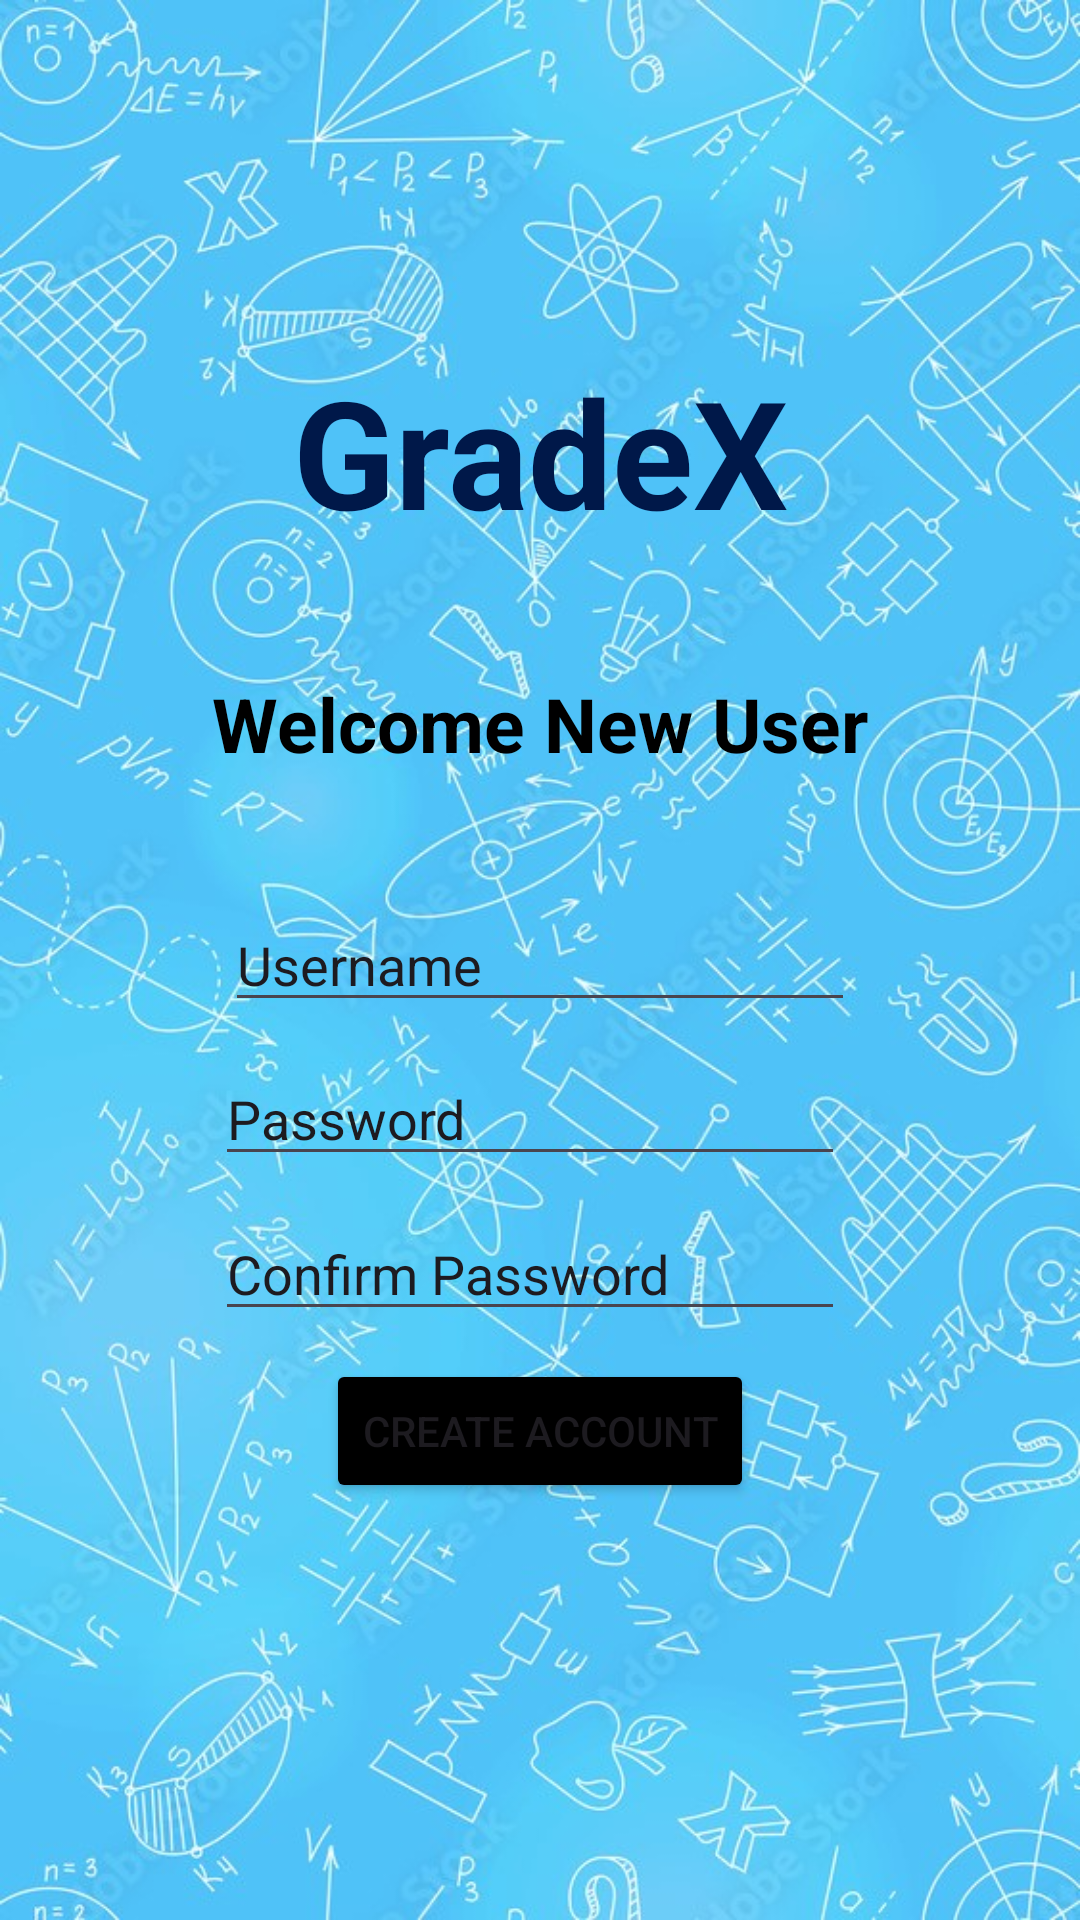

The Android layout XML behind this screen, and the referenced resources:
<!-- AndroidManifest.xml: application theme Theme.ShareOnGitHub -->
<!-- res/layout/newuser.xml -->
<?xml version="1.0" encoding="utf-8"?>
<androidx.constraintlayout.widget.ConstraintLayout xmlns:android="http://schemas.android.com/apk/res/android"
    xmlns:app="http://schemas.android.com/apk/res-auto"
    xmlns:tools="http://schemas.android.com/tools"
    android:layout_width="match_parent"
    android:layout_height="match_parent"
    android:background="@drawable/gradexbg">

    <TextView
        android:id="@+id/GradeXTextView"
        android:layout_width="wrap_content"
        android:layout_height="wrap_content"
        android:text="@string/gradex1"
        android:textColor="#001849"
        android:textSize="50sp"
        android:textStyle="bold"
        app:layout_constraintBottom_toBottomOf="parent"
        app:layout_constraintEnd_toEndOf="parent"
        app:layout_constraintStart_toStartOf="parent"
        app:layout_constraintTop_toTopOf="parent"
        app:layout_constraintVertical_bias="0.204" />

    <TextView
        android:id="@+id/textView"
        android:layout_width="wrap_content"
        android:layout_height="wrap_content"
        android:text="@string/welcome_new_user"
        android:textColor="@color/black"
        android:textSize="25sp"
        android:textStyle="bold"
        app:layout_constraintBottom_toBottomOf="parent"
        app:layout_constraintEnd_toEndOf="parent"
        app:layout_constraintStart_toStartOf="parent"
        app:layout_constraintTop_toTopOf="parent"
        app:layout_constraintVertical_bias="0.37" />

    <EditText
        android:id="@+id/editTextText2"
        android:layout_width="wrap_content"
        android:layout_height="wrap_content"
        android:ems="10"
        android:inputType="text"
        android:text="@string/username"
        app:layout_constraintBottom_toBottomOf="parent"
        app:layout_constraintEnd_toEndOf="parent"
        app:layout_constraintStart_toStartOf="parent"
        app:layout_constraintTop_toTopOf="parent"
        android:autofillHints="Enter Username"
        tools:ignore="LabelFor" />

    <EditText
        android:id="@+id/editTextText4"
        android:layout_width="wrap_content"
        android:layout_height="wrap_content"
        android:ems="10"
        android:inputType="text"
        android:text="@string/password"
        app:layout_constraintBottom_toBottomOf="parent"
        app:layout_constraintEnd_toEndOf="parent"
        app:layout_constraintHorizontal_bias="0.477"
        app:layout_constraintStart_toStartOf="parent"
        app:layout_constraintTop_toTopOf="parent"
        app:layout_constraintVertical_bias="0.586"
        android:autofillHints="Enter password"
        tools:ignore="LabelFor" />

    <EditText
        android:id="@+id/editTextText5"
        android:layout_width="wrap_content"
        android:layout_height="wrap_content"
        android:ems="10"
        android:inputType="text"
        android:text="@string/confirm_password"
        app:layout_constraintBottom_toBottomOf="parent"
        app:layout_constraintEnd_toEndOf="parent"
        app:layout_constraintHorizontal_bias="0.477"
        app:layout_constraintStart_toStartOf="parent"
        app:layout_constraintTop_toTopOf="parent"
        app:layout_constraintVertical_bias="0.672"
        android:autofillHints="Confirm password" />

    <Button
        android:id="@+id/button3"
        android:layout_width="wrap_content"
        android:layout_height="wrap_content"
        android:backgroundTint="@color/black"
        android:text="@string/create_account1"
        app:layout_constraintBottom_toBottomOf="parent"
        app:layout_constraintEnd_toEndOf="parent"
        app:layout_constraintStart_toStartOf="parent"
        app:layout_constraintTop_toTopOf="parent"
        app:layout_constraintVertical_bias="0.765" />

</androidx.constraintlayout.widget.ConstraintLayout>
<!-- resources referenced by this layout -->
<resources>
  <!-- drawable gradexbg: jpg bitmap (drawable, 156162 bytes) -->
  <string name="confirm_password">Confirm Password</string>
  <string name="create_account1">Create Account</string>
  <string name="gradex1">GradeX</string>
  <string name="password">Password</string>
  <string name="username">Username</string>
  <string name="welcome_new_user">Welcome New User</string>
  <style name="Theme.ShareOnGitHub" parent="Base.Theme.ShareOnGitHub" />
  <style name="Base.Theme.ShareOnGitHub" parent="Theme.Material3.DayNight.NoActionBar">
          
          
      </style>
  <!-- not gathered from this repository: default colours our renderer supplied (Android Studio template values) -->
  <color name="black">#FF000000</color>
</resources>
